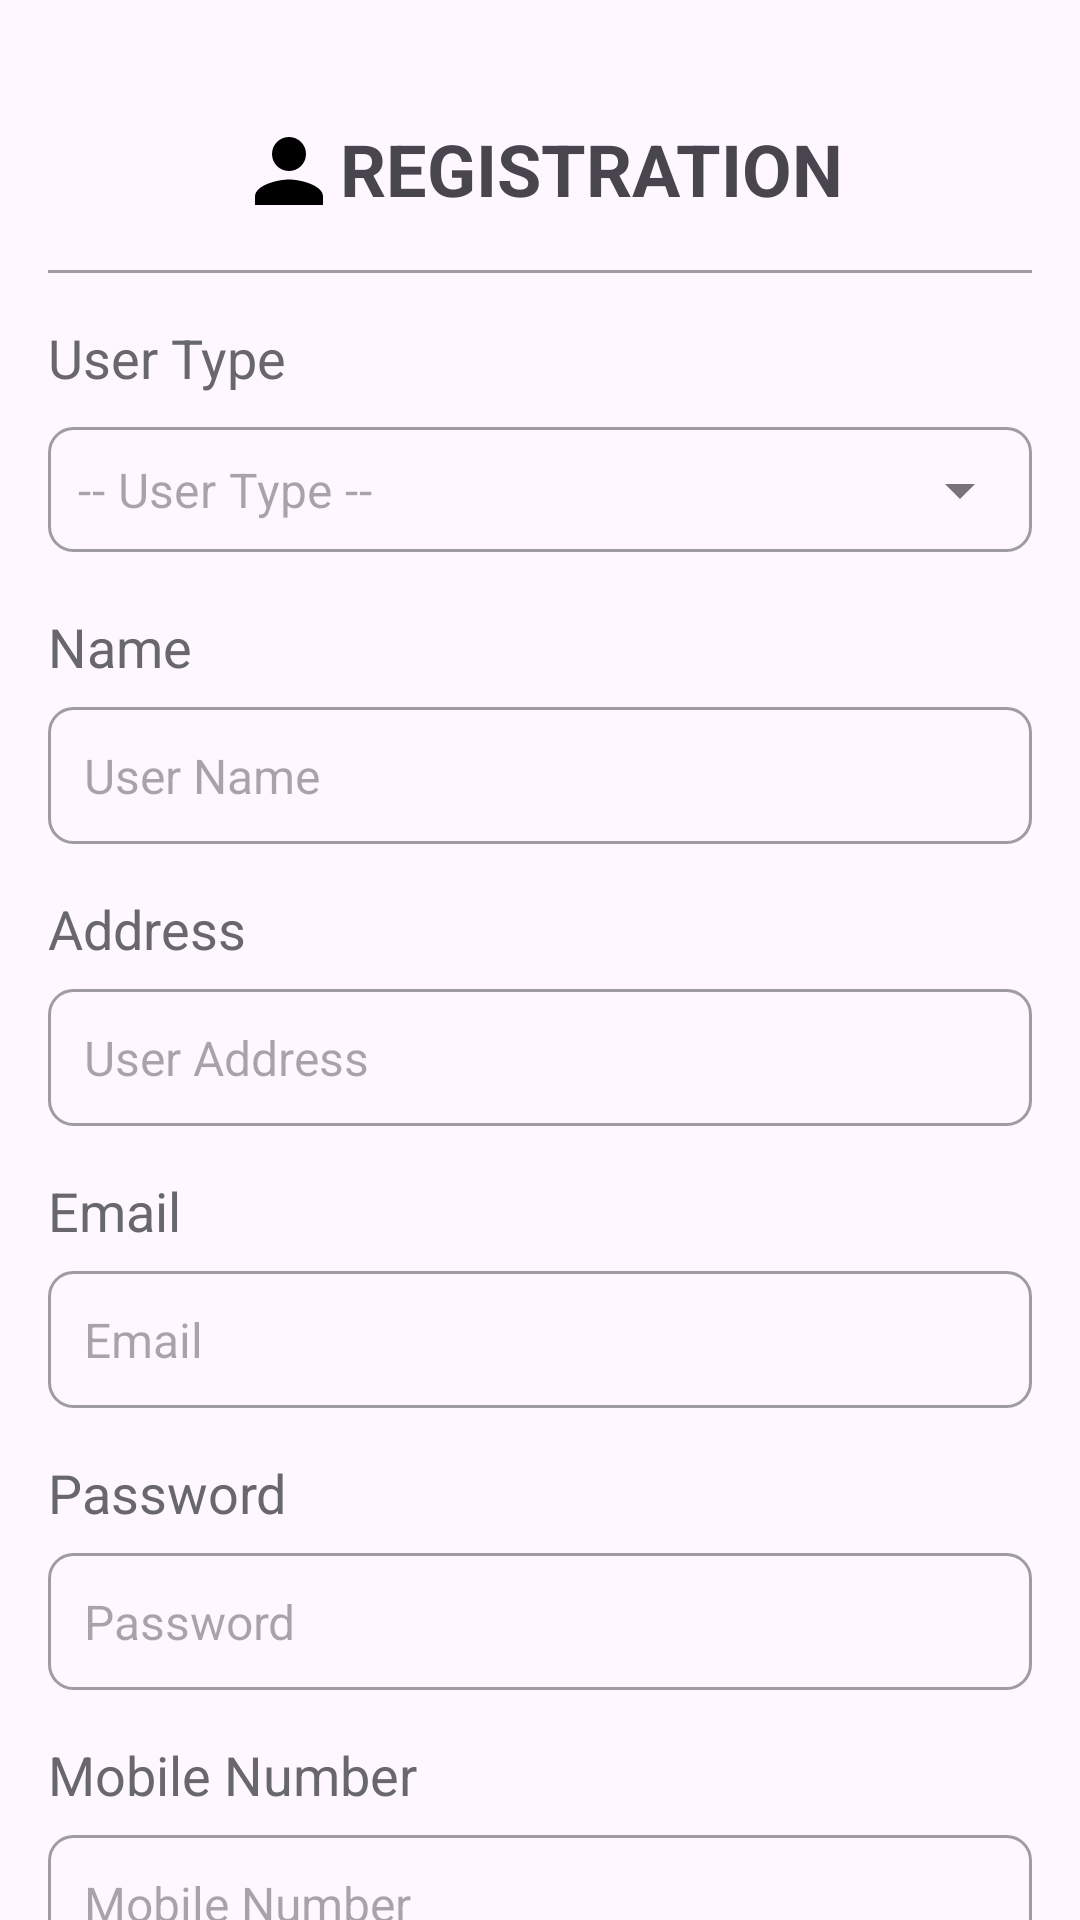

Produce the Android XML layout that renders to this screen, including the resource entries it uses.
<!-- AndroidManifest.xml: application theme Theme.Driver -->
<!-- res/layout/activity_registration.xml -->
<?xml version="1.0" encoding="utf-8"?>
<androidx.core.widget.NestedScrollView xmlns:android="http://schemas.android.com/apk/res/android"
    xmlns:app="http://schemas.android.com/apk/res-auto"
    xmlns:tools="http://schemas.android.com/tools"
    android:id="@+id/main"
    android:layout_width="match_parent"
    android:layout_height="match_parent"
    tools:context=".RegistrationActivity">

    <androidx.constraintlayout.widget.ConstraintLayout
        android:layout_width="match_parent"
        android:layout_height="match_parent"
        android:paddingBottom="40dp">


        <TextView
            android:id="@+id/tvRegistrationTitle"
            android:layout_width="wrap_content"
            android:layout_height="wrap_content"
            android:layout_marginTop="40dp"
            android:drawableStart="@drawable/ic_person"
            android:text="@string/registration"
            android:textAllCaps="true"
            android:textSize="24sp"
            android:textStyle="bold"
            app:layout_constraintEnd_toEndOf="parent"
            app:layout_constraintStart_toStartOf="parent"
            app:layout_constraintTop_toTopOf="parent" />

        <View
            android:id="@+id/viewLine"
            android:layout_width="0dp"
            android:layout_height="1dp"
            android:layout_marginHorizontal="16dp"
            android:layout_marginTop="16dp"
            android:background="@color/grey"
            app:layout_constraintEnd_toEndOf="parent"
            app:layout_constraintStart_toStartOf="parent"
            app:layout_constraintTop_toBottomOf="@id/tvRegistrationTitle" />

        <TextView
            android:id="@+id/tvUserTypeTitle"
            android:layout_width="wrap_content"
            android:layout_height="wrap_content"
            android:layout_marginTop="16dp"
            android:text="@string/user_type"
            android:textColor="@color/title_grey"
            android:textSize="18sp"
            app:layout_constraintStart_toStartOf="@id/viewLine"
            app:layout_constraintTop_toBottomOf="@id/viewLine" />

        <com.google.android.material.textfield.TextInputLayout
            android:id="@+id/userType"
            style="@style/Widget.MaterialComponents.TextInputLayout.OutlinedBox.ExposedDropdownMenu"
            android:layout_width="0dp"
            android:layout_height="wrap_content"
            android:layout_marginTop="8dp"
            app:hintEnabled="false"
            app:layout_constraintEnd_toEndOf="@id/viewLine"
            app:layout_constraintStart_toStartOf="@id/viewLine"
            app:layout_constraintTop_toBottomOf="@id/tvUserTypeTitle">

            <AutoCompleteTextView
                android:id="@+id/selectUserType"
                android:layout_width="match_parent"
                android:layout_height="wrap_content"
                android:background="@drawable/bg_curve_stroke_box"
                android:inputType="none"
                android:padding="10dp"
                android:hint="@string/user_type_"
                />

        </com.google.android.material.textfield.TextInputLayout>

        <TextView
            android:id="@+id/tvNameTitle"
            android:layout_width="wrap_content"
            android:layout_height="wrap_content"
            android:layout_marginTop="16dp"
            android:text="@string/name"
            android:textColor="@color/title_grey"
            android:textSize="18sp"
            app:layout_constraintStart_toStartOf="@id/viewLine"
            app:layout_constraintTop_toBottomOf="@id/userType" />

        <EditText
            android:id="@+id/etName"
            android:layout_width="0dp"
            android:layout_height="wrap_content"
            android:layout_marginTop="8dp"
            android:background="@drawable/bg_curve_stroke_box"
            android:hint="@string/user_name"
            android:padding="12dp"
            android:singleLine="true"
            android:textAllCaps="true"
            android:textSize="16sp"
            app:layout_constraintEnd_toEndOf="@id/viewLine"
            app:layout_constraintStart_toStartOf="@id/viewLine"
            app:layout_constraintTop_toBottomOf="@id/tvNameTitle" />

        <TextView
            android:id="@+id/tvAddressTitle"
            android:layout_width="wrap_content"
            android:layout_height="wrap_content"
            android:layout_marginTop="16dp"
            android:text="@string/address"
            android:textColor="@color/title_grey"
            android:textSize="18sp"
            app:layout_constraintStart_toStartOf="@id/viewLine"
            app:layout_constraintTop_toBottomOf="@id/etName" />

        <EditText
            android:id="@+id/etAddress"
            android:layout_width="0dp"
            android:layout_height="wrap_content"
            android:layout_marginTop="8dp"
            android:background="@drawable/bg_curve_stroke_box"
            android:hint="@string/user_address"
            android:padding="12dp"
            android:singleLine="true"
            android:textAllCaps="true"
            android:textSize="16sp"
            app:layout_constraintEnd_toEndOf="@id/viewLine"
            app:layout_constraintStart_toStartOf="@id/viewLine"
            app:layout_constraintTop_toBottomOf="@id/tvAddressTitle" />

        <TextView
            android:id="@+id/tvEmailTitle"
            android:layout_width="wrap_content"
            android:layout_height="wrap_content"
            android:layout_marginTop="16dp"
            android:text="@string/email"
            android:textColor="@color/title_grey"
            android:textSize="18sp"
            app:layout_constraintStart_toStartOf="@id/viewLine"
            app:layout_constraintTop_toBottomOf="@id/etAddress" />

        <EditText
            android:id="@+id/etEmail"
            android:layout_width="0dp"
            android:layout_height="wrap_content"
            android:layout_marginTop="8dp"
            android:background="@drawable/bg_curve_stroke_box"
            android:hint="@string/email"
            android:padding="12dp"
            android:singleLine="true"
            android:textAllCaps="true"
            android:textSize="16sp"
            app:layout_constraintEnd_toEndOf="@id/viewLine"
            app:layout_constraintStart_toStartOf="@id/viewLine"
            app:layout_constraintTop_toBottomOf="@id/tvEmailTitle" />

        <TextView
            android:id="@+id/tvPassTitle"
            android:layout_width="wrap_content"
            android:layout_height="wrap_content"
            android:layout_marginTop="16dp"
            android:text="@string/password"
            android:textColor="@color/title_grey"
            android:textSize="18sp"
            app:layout_constraintStart_toStartOf="@id/viewLine"
            app:layout_constraintTop_toBottomOf="@id/etEmail" />

        <EditText
            android:id="@+id/etPassword"
            android:layout_width="0dp"
            android:layout_height="wrap_content"
            android:layout_marginTop="8dp"
            android:background="@drawable/bg_curve_stroke_box"
            android:hint="@string/password"
            android:inputType="textPassword"
            android:padding="12dp"
            android:singleLine="true"
            android:textAllCaps="true"
            android:textSize="16sp"
            app:layout_constraintEnd_toEndOf="@id/viewLine"
            app:layout_constraintStart_toStartOf="@id/viewLine"
            app:layout_constraintTop_toBottomOf="@id/tvPassTitle"
            tools:text="ffggfgfgfgfgfggfgfxcxcxcxcxcxcxccxcgfgsdsdsdsdsddsdfgfgfgfgfgfg" />

        <TextView
            android:id="@+id/tvMobileTitle"
            android:layout_width="wrap_content"
            android:layout_height="wrap_content"
            android:layout_marginTop="16dp"
            android:text="@string/mobile_number"
            android:textColor="@color/title_grey"
            android:textSize="18sp"
            app:layout_constraintStart_toStartOf="@id/viewLine"
            app:layout_constraintTop_toBottomOf="@id/etPassword" />

        <EditText
            android:id="@+id/etMobileNo"
            android:layout_width="0dp"
            android:layout_height="wrap_content"
            android:layout_marginTop="8dp"
            android:background="@drawable/bg_curve_stroke_box"
            android:hint="@string/mobile_number"
            android:inputType="phone"
            android:padding="12dp"
            android:singleLine="true"
            android:textAllCaps="true"
            android:textSize="16sp"
            app:layout_constraintEnd_toEndOf="@id/viewLine"
            app:layout_constraintStart_toStartOf="@id/viewLine"
            app:layout_constraintTop_toBottomOf="@id/tvMobileTitle" />

        <CheckBox
            android:id="@+id/checkbox"
            android:layout_width="20dp"
            android:layout_height="20dp"
            app:layout_constraintBottom_toBottomOf="@id/tvAcceptTerms"
            app:layout_constraintStart_toStartOf="@id/etMobileNo"
            app:layout_constraintTop_toTopOf="@id/tvAcceptTerms" />

        <TextView
            android:id="@+id/tvAcceptTerms"
            android:layout_width="wrap_content"
            android:layout_height="wrap_content"
            android:layout_marginStart="6dp"
            android:layout_marginTop="16dp"
            android:text="@string/accept_terms_amp_conditions"
            android:textColor="@color/text_blue"
            android:textSize="18sp"
            app:layout_constraintStart_toEndOf="@id/checkbox"
            app:layout_constraintTop_toBottomOf="@id/etMobileNo" />

          <com.google.android.material.button.MaterialButton
              android:id="@+id/btnSignIn"
              android:layout_width="0dp"
              android:layout_height="wrap_content"
              android:text="@string/submit"
              android:layout_marginTop="16dp"
              android:textColor="@color/white"
              android:textSize="18sp"
              android:textStyle="bold"
              android:background="@drawable/bg_blue_curve_box"
              app:layout_constraintTop_toBottomOf="@id/tvAcceptTerms"
              app:layout_constraintEnd_toEndOf="@id/etPassword"
              app:layout_constraintStart_toStartOf="@id/etPassword"
              />

          <TextView
              android:id="@+id/tvNewUser"
              android:layout_width="wrap_content"
              android:layout_height="wrap_content"
              android:text="@string/already_registered"
              android:textColor="@color/black"
              android:layout_gravity="center"
              android:layout_marginTop="16dp"
              android:textSize="18sp"
              app:layout_constraintStart_toStartOf="@id/etPassword"
              app:layout_constraintTop_toBottomOf="@id/btnSignIn"
              app:layout_constraintEnd_toStartOf="@id/tvRegister"
              app:layout_constraintHorizontal_chainStyle="packed"/>

          <TextView
              android:id="@+id/tvRegister"
              android:layout_width="wrap_content"
              android:layout_height="wrap_content"
              android:text="@string/sign_in_without_caps"
              android:textColor="@color/text_blue"
              android:textStyle="bold"
              android:layout_gravity="center"
              android:layout_marginTop="12dp"
              android:padding="4dp"
              android:textSize="18sp"
              android:textAllCaps="false"
              app:layout_constraintStart_toEndOf="@id/tvNewUser"
              app:layout_constraintTop_toBottomOf="@id/btnSignIn"
              />

    </androidx.constraintlayout.widget.ConstraintLayout>

</androidx.core.widget.NestedScrollView>
<!-- resources referenced by this layout -->
<resources>
  <color name="black">#FF000000</color>
  <color name="grey">#9E9CA2</color>v
  <color name="text_blue">#4c9ad5</color>
  <color name="title_grey">#69676e</color>v
  <color name="white">#FFFFFFFF</color>
  <!-- drawable bg_blue_curve_box (drawable) -->
  <?xml version="1.0" encoding="utf-8"?>
  <shape xmlns:android="http://schemas.android.com/apk/res/android" android:shape="rectangle">
  
      <solid android:color="@color/button_blue"/>
      <corners android:radius="8dp"/>
  
  </shape>
  <!-- drawable bg_curve_stroke_box (drawable) -->
  <?xml version="1.0" encoding="utf-8"?>
  <shape xmlns:android="http://schemas.android.com/apk/res/android" android:shape="rectangle">
  
      <stroke android:color="@color/grey" android:width="1dp"/>
  
      <corners android:radius="8dp"/>
  
  </shape>
  <!-- drawable ic_person (drawable) -->
  <vector xmlns:android="http://schemas.android.com/apk/res/android" android:height="34dp" android:tint="#000000" android:viewportHeight="24" android:viewportWidth="24" android:width="34dp">
        
      <path android:fillColor="@android:color/white" android:pathData="M12,12c2.21,0 4,-1.79 4,-4s-1.79,-4 -4,-4 -4,1.79 -4,4 1.79,4 4,4zM12,14c-2.67,0 -8,1.34 -8,4v2h16v-2c0,-2.66 -5.33,-4 -8,-4z"/>
      
  </vector>
  <string name="accept_terms_amp_conditions">Accept Terms &amp; Conditions</string>
  <string name="address">Address</string>
  <string name="already_registered">Already Registered ?</string>
  <string name="email">Email</string>
  <string name="mobile_number">Mobile Number</string>
  <string name="name">Name</string>
  <string name="password">Password</string>
  <string name="registration">Registration</string>
  <string name="sign_in_without_caps">Sign In</string>
  <string name="submit">Submit</string>
  <string name="user_address">User Address</string>
  <string name="user_name">User Name</string>
  <string name="user_type">User Type</string>
  <string name="user_type_">-- User Type --</string>
  <style name="Theme.Driver" parent="Base.Theme.Driver" />
  <color name="button_blue">#61a1fe</color>
  <style name="Base.Theme.Driver" parent="Theme.Material3.DayNight.NoActionBar">
          
           <item name="colorPrimary">@color/button_blue</item>
      </style>
</resources>
